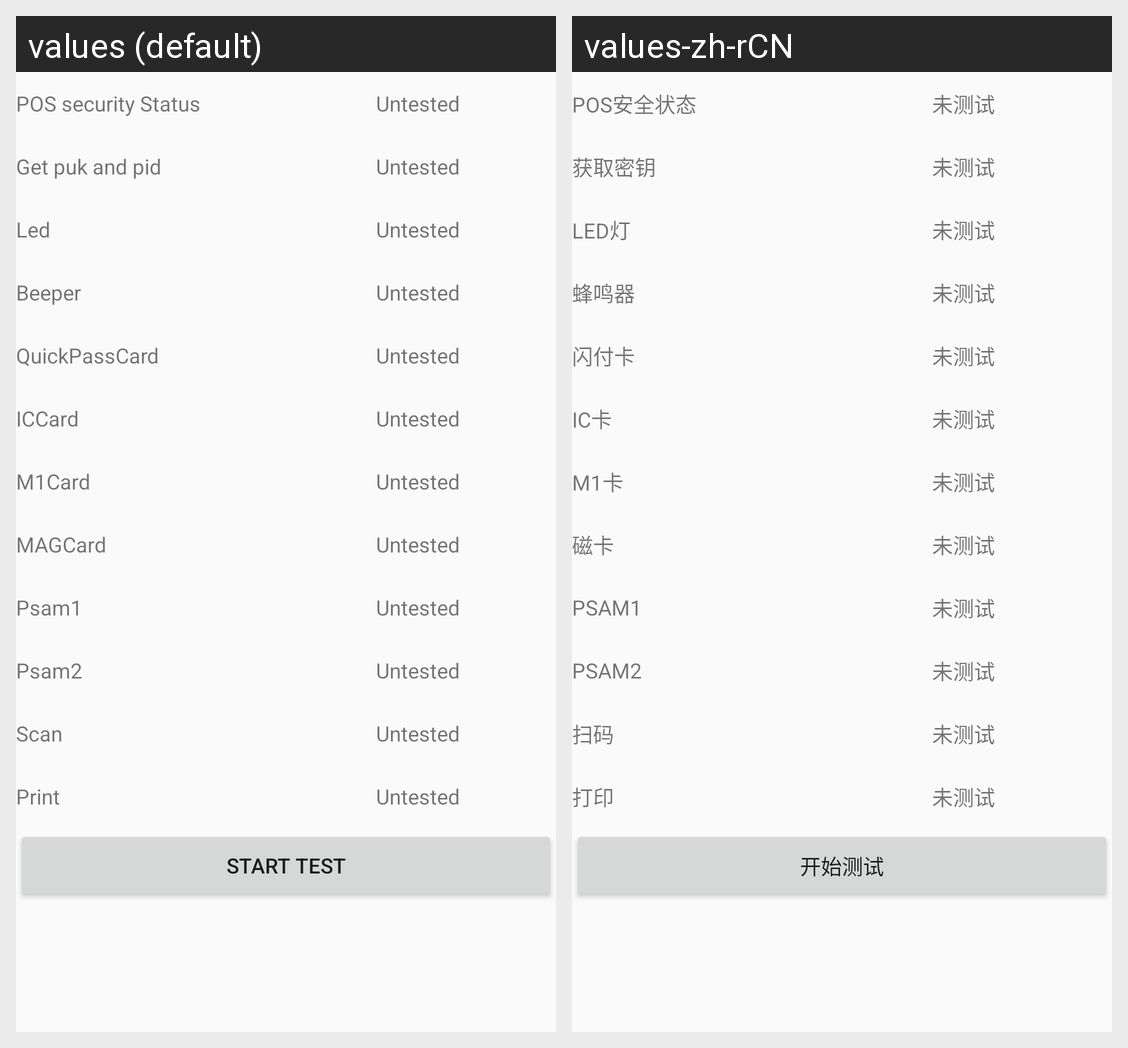

For this localized Android screen grid, give each drawn string resource with its value in every locale shown.
Android screen res/layout/activity_test.xml rendered under 2 locales, left to right: values (default), values-zh-rCN. Device: Nexus 5 (rendered at 1080×1920; each locale shown at half size, 540×960, under a caption strip naming it); theme AppTheme.
Strings drawn on this screen, with the default value and each locale's value (text and hints the layout hard-codes, and strings that could not be matched under every locale, appear in the picture but are not listed):

led_test
  values: Led
  values-zh-rCN: LED灯

security_test
  values: POS security Status
  values-zh-rCN: POS安全状态

no_test
  values: Untested
  values-zh-rCN: 未测试

puk_test
  values: Get puk and pid
  values-zh-rCN: 获取密钥

beeper_test
  values: Beeper
  values-zh-rCN: 蜂鸣器

rf_test
  values: QuickPassCard
  values-zh-rCN: 闪付卡

ic_test
  values: ICCard
  values-zh-rCN: IC卡

m1_test
  values: M1Card
  values-zh-rCN: M1卡

mag_test
  values: MAGCard
  values-zh-rCN: 磁卡

psam1_test
  values: Psam1
  values-zh-rCN: PSAM1

psam2_test
  values: Psam2
  values-zh-rCN: PSAM2

scan_test
  values: Scan
  values-zh-rCN: 扫码

print_test
  values: Print
  values-zh-rCN: 打印

start_test
  values: Start Test
  values-zh-rCN: 开始测试
